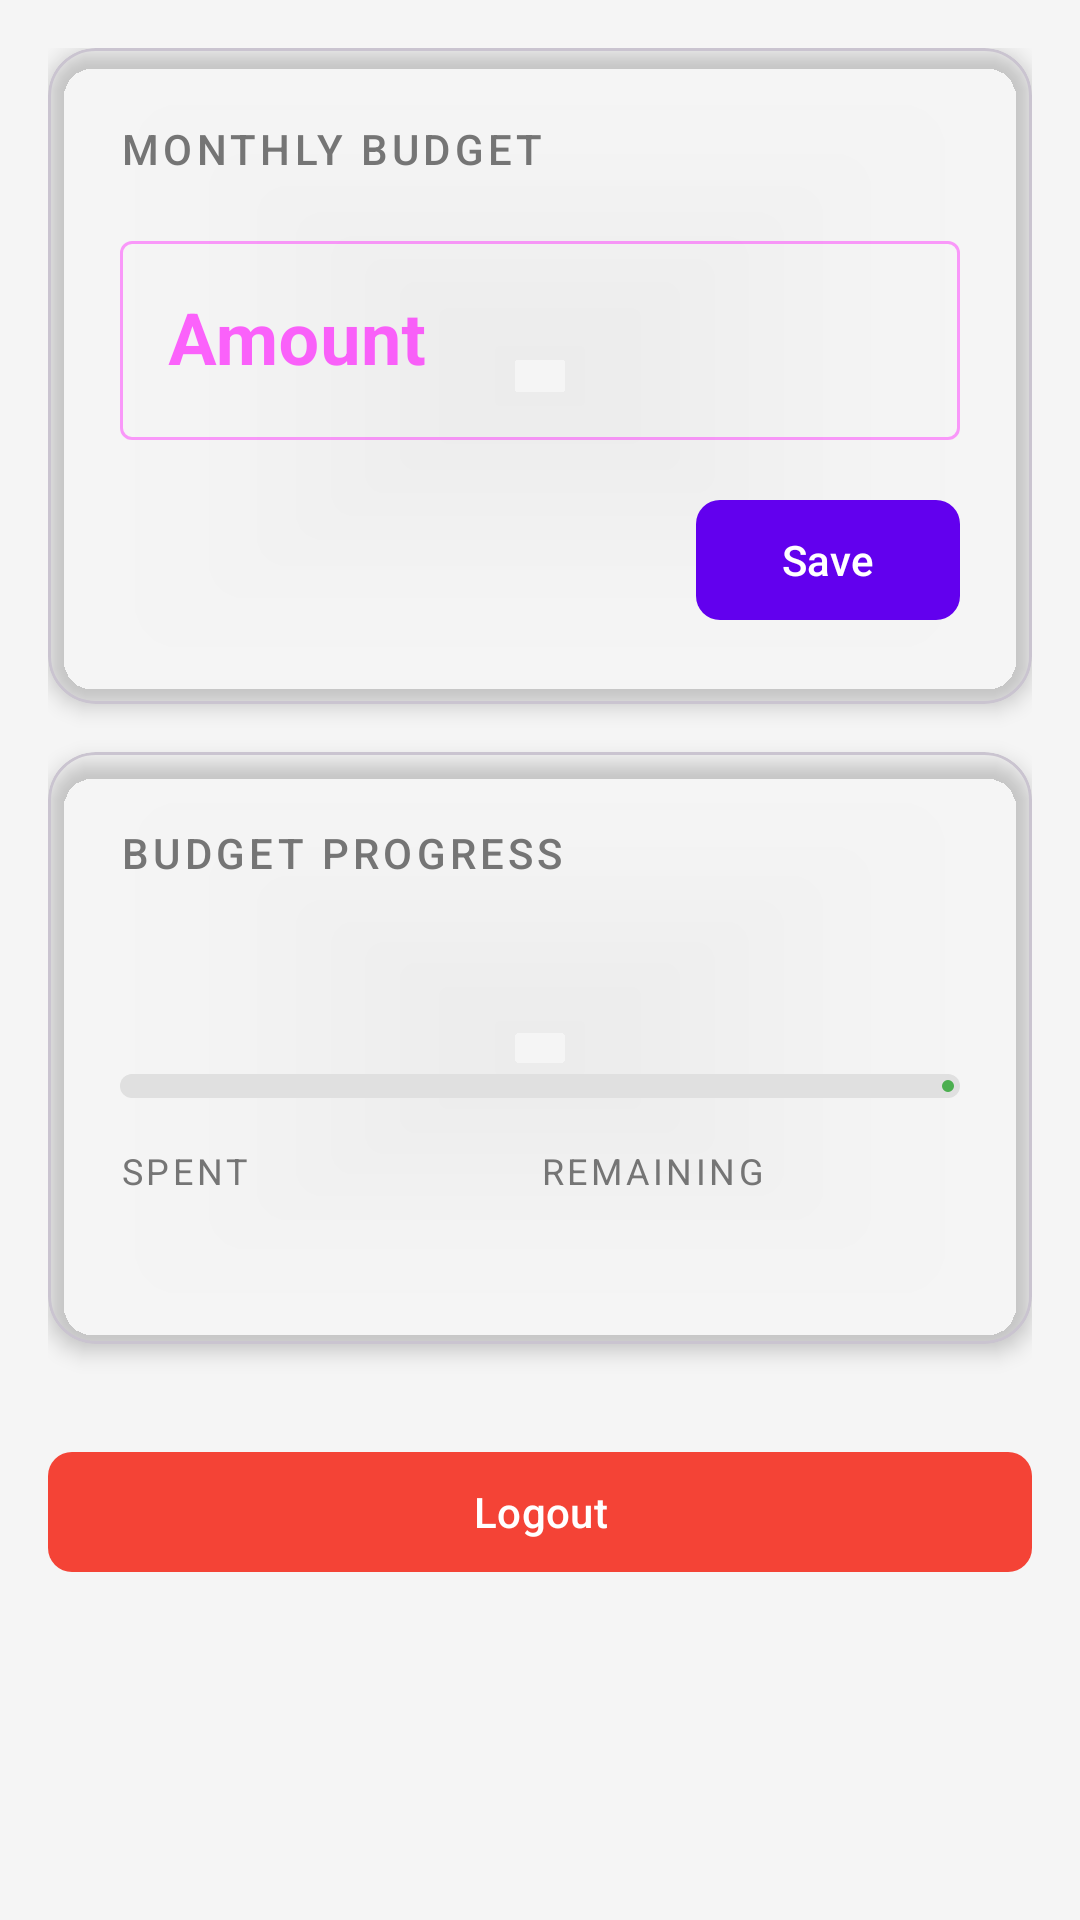

Android layout source for this screen:
<!-- AndroidManifest.xml: application theme Theme.FinancialTracker -->
<!-- res/layout/fragment_budget.xml -->
<?xml version="1.0" encoding="utf-8"?>
<ScrollView xmlns:android="http://schemas.android.com/apk/res/android"
    xmlns:app="http://schemas.android.com/apk/res-auto"
    android:layout_width="match_parent"
    android:layout_height="match_parent"
    android:background="#F5F5F5">

    <LinearLayout
        android:layout_width="match_parent"
        android:layout_height="wrap_content"
        android:orientation="vertical"
        android:padding="16dp">

        
        <com.google.android.material.card.MaterialCardView
            android:layout_width="match_parent"
            android:layout_height="wrap_content"
            android:layout_marginBottom="16dp"
            app:cardCornerRadius="16dp"
            app:cardElevation="4dp">

            <LinearLayout
                android:layout_width="match_parent"
                android:layout_height="wrap_content"
                android:orientation="vertical"
                android:padding="24dp">

                <TextView
                    android:layout_width="wrap_content"
                    android:layout_height="wrap_content"
                    android:text="@string/hint_monthly_budget"
                    android:textColor="#757575"
                    android:textSize="14sp"
                    android:textAllCaps="true"
                    android:letterSpacing="0.1"
                    android:fontFamily="sans-serif-medium"/>

                <com.google.android.material.textfield.TextInputLayout
                    android:layout_width="match_parent"
                    android:layout_height="wrap_content"
                    android:layout_marginTop="16dp"
                    android:hint="@string/hint_amount"
                    style="@style/Widget.MaterialComponents.TextInputLayout.OutlinedBox">

                    <com.google.android.material.textfield.TextInputEditText
                        android:id="@+id/etMonthlyBudget"
                        android:layout_width="match_parent"
                        android:layout_height="wrap_content"
                        android:inputType="numberDecimal"
                        android:maxLines="1"
                        android:textSize="24sp"
                        android:textStyle="bold"
                        android:fontFamily="sans-serif"/>
                </com.google.android.material.textfield.TextInputLayout>

                <com.google.android.material.button.MaterialButton
                    android:id="@+id/btnSaveBudget"
                    android:layout_width="wrap_content"
                    android:layout_height="wrap_content"
                    android:layout_gravity="end"
                    android:layout_marginTop="16dp"
                    android:text="@string/btn_save"
                    app:cornerRadius="8dp"/>
            </LinearLayout>
        </com.google.android.material.card.MaterialCardView>

        
        <com.google.android.material.card.MaterialCardView
            android:layout_width="match_parent"
            android:layout_height="wrap_content"
            android:layout_marginBottom="16dp"
            app:cardCornerRadius="16dp"
            app:cardElevation="4dp">

            <LinearLayout
                android:layout_width="match_parent"
                android:layout_height="wrap_content"
                android:orientation="vertical"
                android:padding="24dp">

                <TextView
                    android:layout_width="wrap_content"
                    android:layout_height="wrap_content"
                    android:text="Budget Progress"
                    android:textColor="#757575"
                    android:textSize="14sp"
                    android:textAllCaps="true"
                    android:letterSpacing="0.1"
                    android:fontFamily="sans-serif-medium"/>

                <LinearLayout
                    android:layout_width="match_parent"
                    android:layout_height="wrap_content"
                    android:orientation="horizontal"
                    android:layout_marginTop="16dp"
                    android:gravity="center_vertical">

                    <TextView
                        android:id="@+id/tvBudgetAmount"
                        android:layout_width="0dp"
                        android:layout_height="wrap_content"
                        android:layout_weight="1"
                        android:textSize="24sp"
                        android:textStyle="bold"
                        android:fontFamily="sans-serif"/>

                    <TextView
                        android:id="@+id/tvBudgetStatus"
                        android:layout_width="wrap_content"
                        android:layout_height="wrap_content"
                        android:textSize="16sp"
                        android:textColor="#757575"
                        android:fontFamily="sans-serif-medium"/>
                </LinearLayout>

                <com.google.android.material.progressindicator.LinearProgressIndicator
                    android:id="@+id/progressBudget"
                    android:layout_width="match_parent"
                    android:layout_height="wrap_content"
                    android:layout_marginTop="16dp"
                    app:trackCornerRadius="4dp"
                    app:trackThickness="8dp"
                    app:indicatorColor="#4CAF50"
                    app:trackColor="#E0E0E0"/>

                <LinearLayout
                    android:layout_width="match_parent"
                    android:layout_height="wrap_content"
                    android:orientation="horizontal"
                    android:layout_marginTop="16dp"
                    android:weightSum="2">

                    <LinearLayout
                        android:layout_width="0dp"
                        android:layout_height="wrap_content"
                        android:layout_weight="1"
                        android:orientation="vertical">

                        <TextView
                            android:layout_width="wrap_content"
                            android:layout_height="wrap_content"
                            android:text="Spent"
                            android:textColor="#757575"
                            android:textSize="12sp"
                            android:textAllCaps="true"
                            android:letterSpacing="0.1"/>

                        <TextView
                            android:id="@+id/tvSpentAmount"
                            android:layout_width="wrap_content"
                            android:layout_height="wrap_content"
                            android:layout_marginTop="4dp"
                            android:textSize="16sp"
                            android:textStyle="bold"
                            android:textColor="#F44336"
                            android:fontFamily="sans-serif"/>
                    </LinearLayout>

                    <LinearLayout
                        android:layout_width="0dp"
                        android:layout_height="wrap_content"
                        android:layout_weight="1"
                        android:orientation="vertical">

                        <TextView
                            android:layout_width="wrap_content"
                            android:layout_height="wrap_content"
                            android:text="Remaining"
                            android:textColor="#757575"
                            android:textSize="12sp"
                            android:textAllCaps="true"
                            android:letterSpacing="0.1"/>

                        <TextView
                            android:id="@+id/tvRemainingAmount"
                            android:layout_width="wrap_content"
                            android:layout_height="wrap_content"
                            android:layout_marginTop="4dp"
                            android:textSize="16sp"
                            android:textStyle="bold"
                            android:textColor="#4CAF50"
                            android:fontFamily="sans-serif"/>
                    </LinearLayout>
                </LinearLayout>
            </LinearLayout>
        </com.google.android.material.card.MaterialCardView>

        
        <com.google.android.material.button.MaterialButton
            android:id="@+id/btnLogout"
            android:layout_width="match_parent"
            android:layout_height="wrap_content"
            android:layout_marginTop="16dp"
            android:text="Logout"
            android:textColor="@android:color/white"
            app:cornerRadius="8dp"
            app:backgroundTint="#F44336"/>

    </LinearLayout>
</ScrollView>
<!-- resources referenced by this layout -->
<resources>
  <string name="btn_save">Save</string>
  <string name="hint_amount">Amount</string>
  <string name="hint_monthly_budget">Monthly Budget</string>
  <style name="Theme.FinancialTracker" parent="Base.Theme.FinancialTracker">
          <item name="colorPrimary">@color/colorPrimary</item>
          <item name="colorPrimaryVariant">@color/purple_700</item>
          <item name="colorOnPrimary">@color/white</item>
          <item name="colorSecondary">@color/colorAccent</item>
          <item name="colorSecondaryVariant">@color/teal_700</item>
          <item name="colorOnSecondary">@color/black</item>
          <item name="android:colorBackground">@color/background</item>
          <item name="colorSurface">@color/surface</item>
          <item name="colorOnBackground">@color/onBackground</item>
          <item name="colorOnSurface">@color/onSurface</item>
          <item name="android:statusBarColor">?attr/colorPrimaryVariant</item>
      </style>
  <style name="Base.Theme.FinancialTracker" parent="Theme.Material3.DayNight.NoActionBar">
          
          
      </style>
  <!-- not gathered from this repository: default colours our renderer supplied (Android Studio template values) -->
  <color name="purple_700">#FF3700B3</color>
  <color name="teal_700">#FF018786</color>
  <color name="black">#FF000000</color>
  <color name="white">#FFFFFFFF</color>
  <color name="colorPrimary">#FF6200EE</color>
  <color name="colorAccent">#FF03DAC5</color>
</resources>
